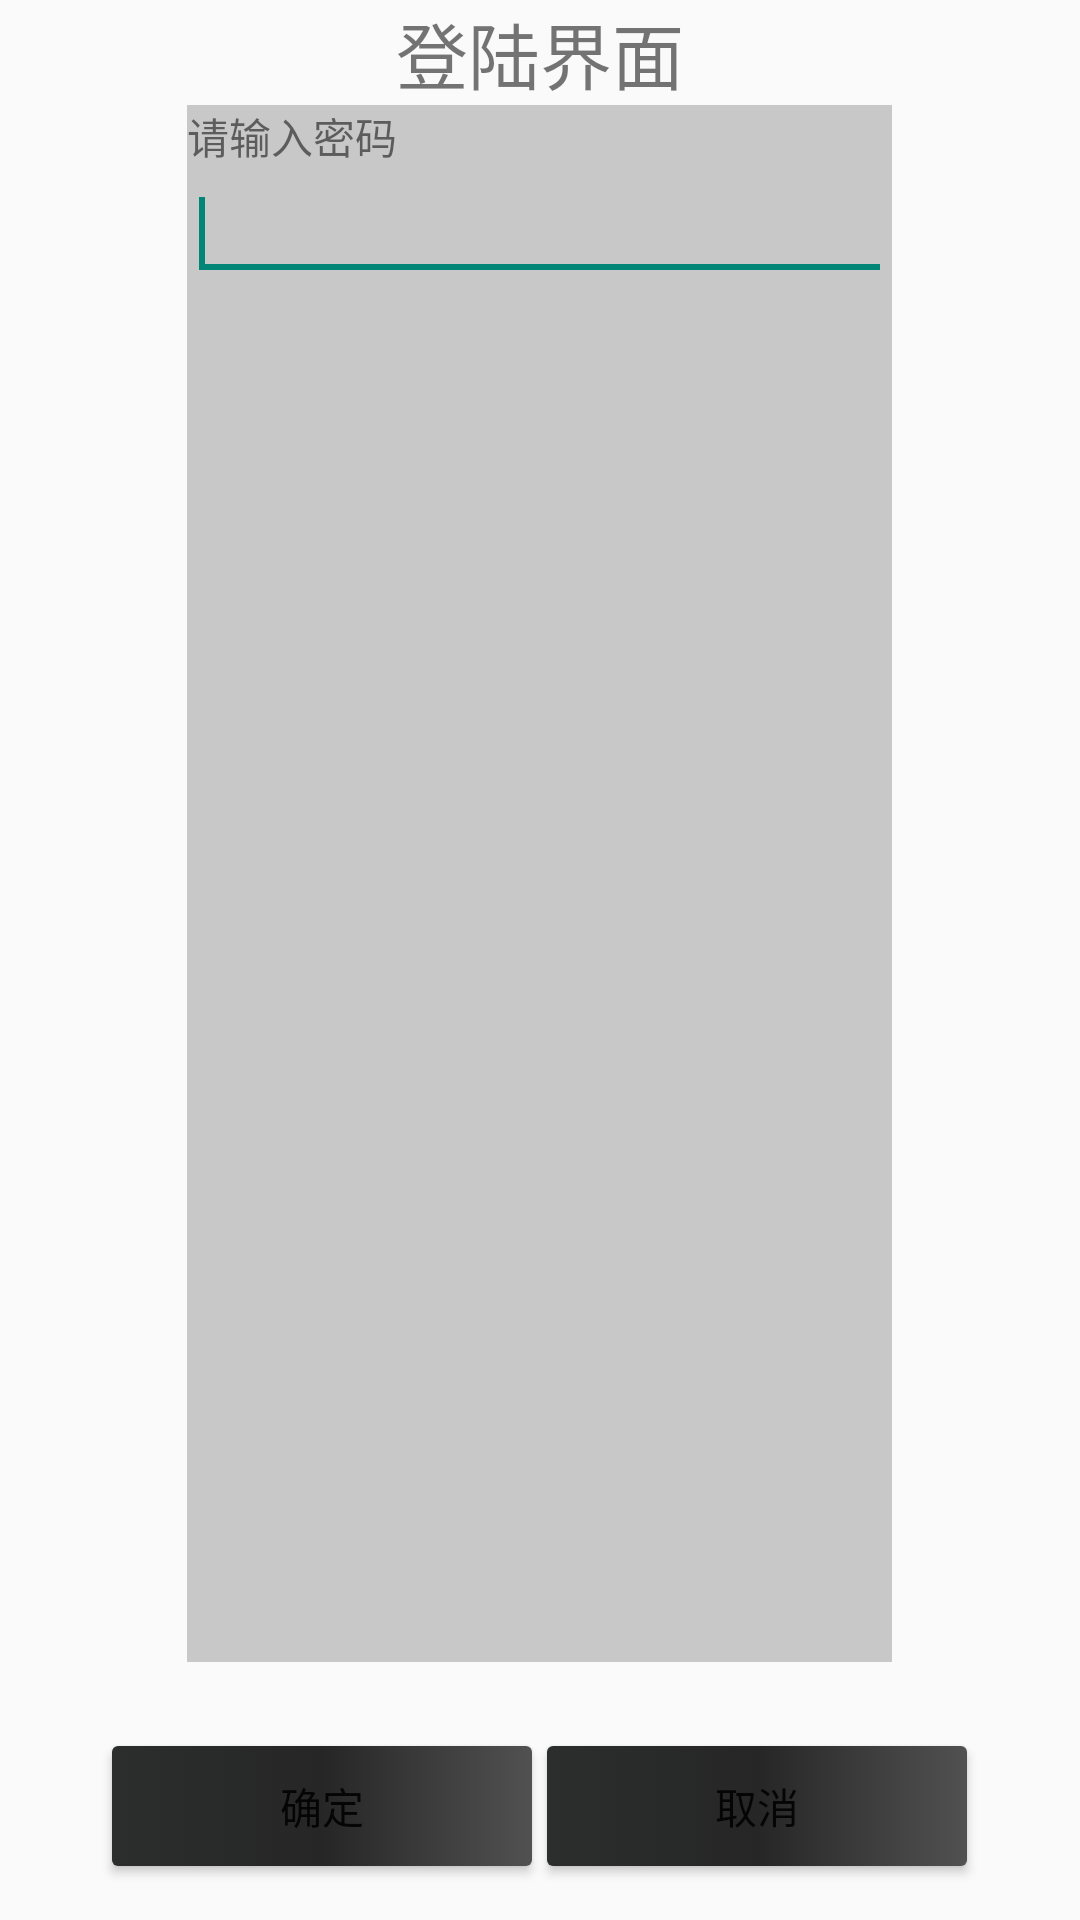

Android layout source for this screen:
<!-- AndroidManifest.xml: application theme AppTheme -->
<!-- res/layout/normal_entry_dialog.xml -->
<?xml version="1.0" encoding="utf-8"?>

<LinearLayout xmlns:android="http://schemas.android.com/apk/res/android"
    android:layout_width="300dip"
    android:layout_height="180dip"
    android:gravity="center_horizontal"
    android:orientation="vertical" >

    <TextView
        android:layout_width="wrap_content"
        android:layout_height="wrap_content"
        android:text="@string/normal_entry_dialog_tv_titile"
        android:textSize="24sp" />

    <LinearLayout
        android:layout_width="235dp"
        android:layout_height="wrap_content"
        android:layout_weight="0.81"
        android:background="@color/normal_entry_dialog_llbackgroundcolor"
        android:orientation="vertical" >

        <TextView
            android:layout_width="wrap_content"
            android:layout_height="wrap_content"
            android:text="@string/normal_entry_dialog_tv_password" />

        <EditText
            android:id="@+id/et_normal_entry_dialog_pwd"
            android:layout_width="match_parent"
            android:layout_height="wrap_content" >

            <requestFocus />
        </EditText>
    </LinearLayout>

    <LinearLayout
        android:layout_width="300dip"
        android:layout_height="76dp"
        android:layout_marginTop="10dip"
        android:gravity="center"
        android:orientation="horizontal" >

        <Button
            android:id="@+id/bt_normal_dialog_ok"
            android:layout_width="140dip"
            android:layout_height="40dip"
            android:background="@drawable/button_selector"
            android:text="@string/normal_entry_dialog_bn_confirm" />

        <Button
            android:id="@+id/bt_normal_dialog_cancel"
            android:layout_width="140dip"
            android:layout_height="40dip"
            android:layout_marginLeft="5dip"
            android:background="@drawable/button_selector"
            android:text="@string/normal_entry_dialog_bn_cancel" />
    </LinearLayout>

</LinearLayout>
<!-- resources referenced by this layout -->
<resources>
  <color name="normal_entry_dialog_llbackgroundcolor">#ffc8c8c8</color>
  <!-- drawable button_selector (drawable-hdpi) -->
  <?xml version="1.0" encoding="utf-8"?>
  
  <selector xmlns:android="http://schemas.android.com/apk/res/android" >
      
     
      <item android:drawable="@drawable/button_background" android:state_enabled="true" android:state_window_focused="false"/>
      <item android:drawable="@drawable/button_background_selected" android:state_pressed="true"/>
      <item android:drawable="@drawable/button_background" android:state_focused="true"/>
      <item android:drawable="@drawable/button_background"/>
  
  </selector>
  <string name="normal_entry_dialog_bn_cancel">取消</string>
  <string name="normal_entry_dialog_bn_confirm">确定</string>
  <string name="normal_entry_dialog_tv_password">请输入密码</string>
  <string name="normal_entry_dialog_tv_titile">登陆界面</string>
  <style name="AppTheme" parent="AppBaseTheme">
          
      </style>
  <!-- drawable button_background (drawable-hdpi) -->
  <?xml version="1.0" encoding="utf-8"?>
  
  <shape xmlns:android="http://schemas.android.com/apk/res/android"
      android:shape="rectangle" >
      
      <corners android:radius="2dip"/>
      <gradient 
          android:startColor="@color/button_background_startColor"
          android:centerColor="@color/button_background_centerColor"
          android:endColor="@color/button_background_endColor"
          />
  </shape>
  <!-- drawable button_background_selected (drawable-hdpi) -->
  <?xml version="1.0" encoding="utf-8"?>
  
  <shape xmlns:android="http://schemas.android.com/apk/res/android" 
      android:shape="rectangle">
      
      <corners android:radius="2dip"/>
      <gradient
          android:startColor="#ff00fea1"
          android:centerColor="#ff00ff21"
          android:endColor="#ff00fea1"
          />
  
  </shape>
  <style name="AppBaseTheme" parent="Theme.AppCompat.Light">
          
      </style>
  <color name="button_background_startColor">#ff2c2d2d</color>
  <color name="button_background_centerColor">#ff262626</color>
  <color name="button_background_endColor">#ff515151</color>
</resources>
